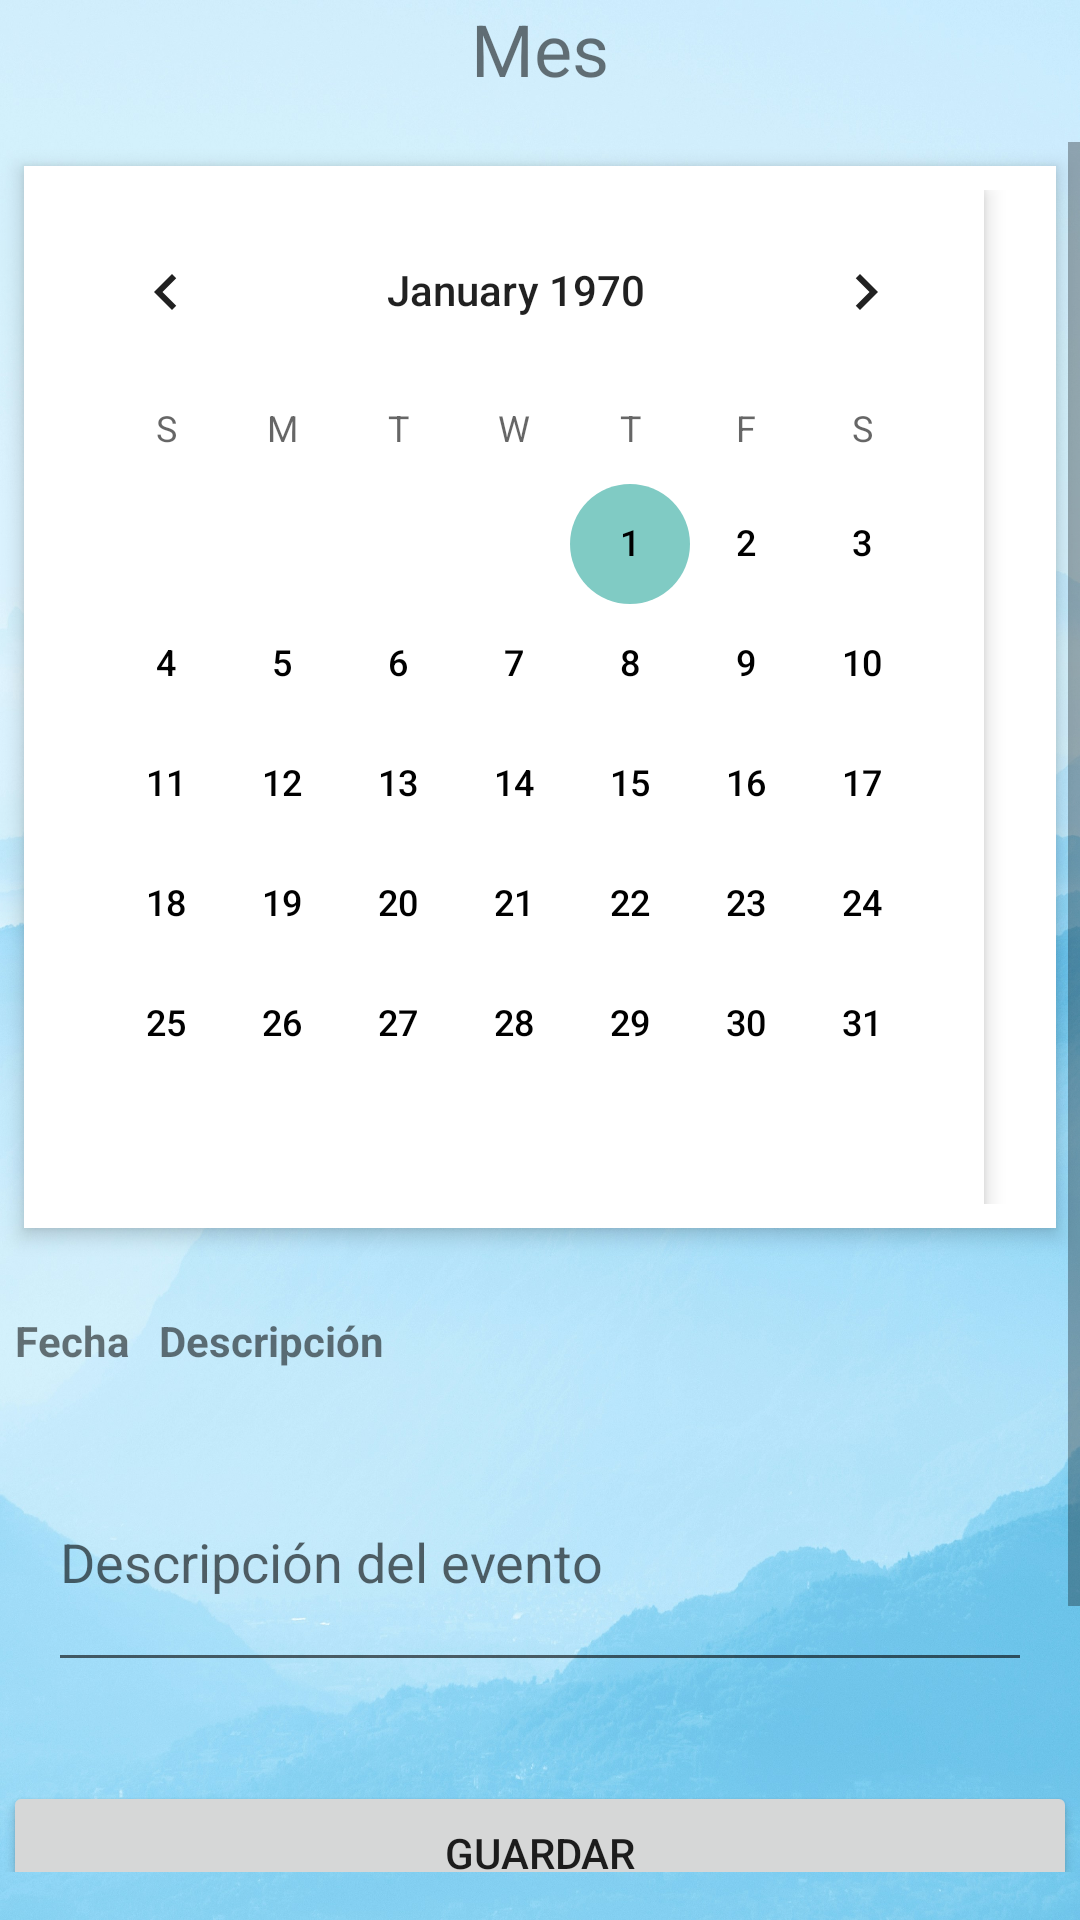

Produce the Android XML layout that renders to this screen, including the resource entries it uses.
<!-- AndroidManifest.xml: activity theme AppTheme -->
<!-- res/layout/activity_calendario.xml -->
<RelativeLayout xmlns:android="http://schemas.android.com/apk/res/android"
    android:layout_width="match_parent"
    android:layout_height="match_parent"
    android:background="@drawable/fotofondomon"

    xmlns:app="http://schemas.android.com/apk/res-auto">

    <TextView
        android:id="@+id/textViewMes"
        android:layout_width="wrap_content"
        android:layout_height="wrap_content"
        android:text="Mes"
        android:textSize="24sp"
        android:layout_alignParentTop="true"
        android:layout_centerHorizontal="true" />

    <ScrollView
        android:layout_width="match_parent"
        android:layout_height="wrap_content"
        android:layout_below="@id/textViewMes"
        android:layout_marginTop="15dp"
        android:layout_marginBottom="16dp">

        <RelativeLayout
            android:layout_width="match_parent"
            android:layout_height="wrap_content">

            <CalendarView
                android:id="@+id/calendarView"
                android:layout_width="match_parent"
                android:layout_height="wrap_content"
                android:layout_marginStart="8dp"
                android:layout_marginTop="8dp"
                android:layout_marginEnd="8dp"
                android:layout_marginBottom="8dp"
                android:background="#FFFFFF"
                android:calendarViewShown="true"
                android:dateTextAppearance="@style/CustomDateTextAppearance"
                android:elevation="4dp"
                android:firstDayOfWeek="1"
                android:focusedMonthDateColor="#FF0000"
                android:padding="8dp"
                android:selectedWeekBackgroundColor="#00FF00"
                android:showWeekNumber="false"
                android:unfocusedMonthDateColor="#808080"
                android:weekNumberColor="#0000FF"
                android:weekSeparatorLineColor="#FF0000" />

            <TableLayout
                android:id="@+id/tableLayout"
                android:layout_width="match_parent"
                android:layout_height="wrap_content"
                android:layout_below="@id/calendarView"
                android:layout_marginTop="15dp"
                android:stretchColumns="1">
                <TableRow>
                    <TextView
                        android:text="Fecha"
                        android:padding="5dp"
                        android:textStyle="bold" />
                    <TextView
                        android:text="Descripción"
                        android:padding="5dp"
                        android:textStyle="bold" />
                </TableRow>
            </TableLayout>

            <EditText
                android:id="@+id/editTextDescripcion"
                android:layout_width="match_parent"
                android:layout_height="wrap_content"
                android:layout_below="@id/tableLayout"
                android:layout_marginStart="16dp"
                android:layout_marginTop="16dp"
                android:layout_marginEnd="16dp"
                android:layout_marginBottom="16dp"
                android:hint="Descripción del evento"
                android:inputType="textMultiLine"
                android:minLines="3" />

            <Button
                android:id="@+id/buttonGuardar"
                android:layout_width="358dp"
                android:layout_height="wrap_content"
                android:layout_below="@id/editTextDescripcion"
                android:layout_centerHorizontal="true"
                android:layout_marginTop="17dp"
                android:text="Guardar"

                app:cornerRadius="20dp" />

            <Button
                android:id="@+id/buttonVolver"
                android:layout_width="wrap_content"
                android:layout_height="49dp"
                android:layout_below="@id/buttonGuardar"
                android:layout_alignParentStart="true"
                android:layout_alignParentEnd="true"
                android:layout_alignParentBottom="true"
                android:layout_marginStart="23dp"
                android:layout_marginTop="17dp"
                android:layout_marginEnd="17dp"
                android:layout_marginBottom="21dp"
                android:text="Volver"
                app:cornerRadius="20dp" />
        </RelativeLayout>
    </ScrollView>
</RelativeLayout>
<!-- resources referenced by this layout -->
<resources>
  <!-- drawable fotofondomon: jpg bitmap (drawable, 669401 bytes) -->
  <style name="CustomDateTextAppearance">
          <item name="android:textSize">12sp</item>
          <item name="android:textColor">#000000</item>
      </style>
  <style name="AppTheme" parent="Theme.MaterialComponents.DayNight.DarkActionBar">
          
          <item name="colorPrimary">@color/purple_500</item>
          <item name="colorPrimaryVariant">@color/purple_700</item>
          <item name="colorSecondary">@color/teal_200</item>
          <item name="colorSecondaryVariant">@color/teal_700</item>
      </style>
  <color name="purple_500">#6cc2e9</color>
  <color name="purple_700">#6cc2e9</color>
  <color name="teal_200">#80CBC4</color>
  <color name="teal_700">#00796B</color>
</resources>
